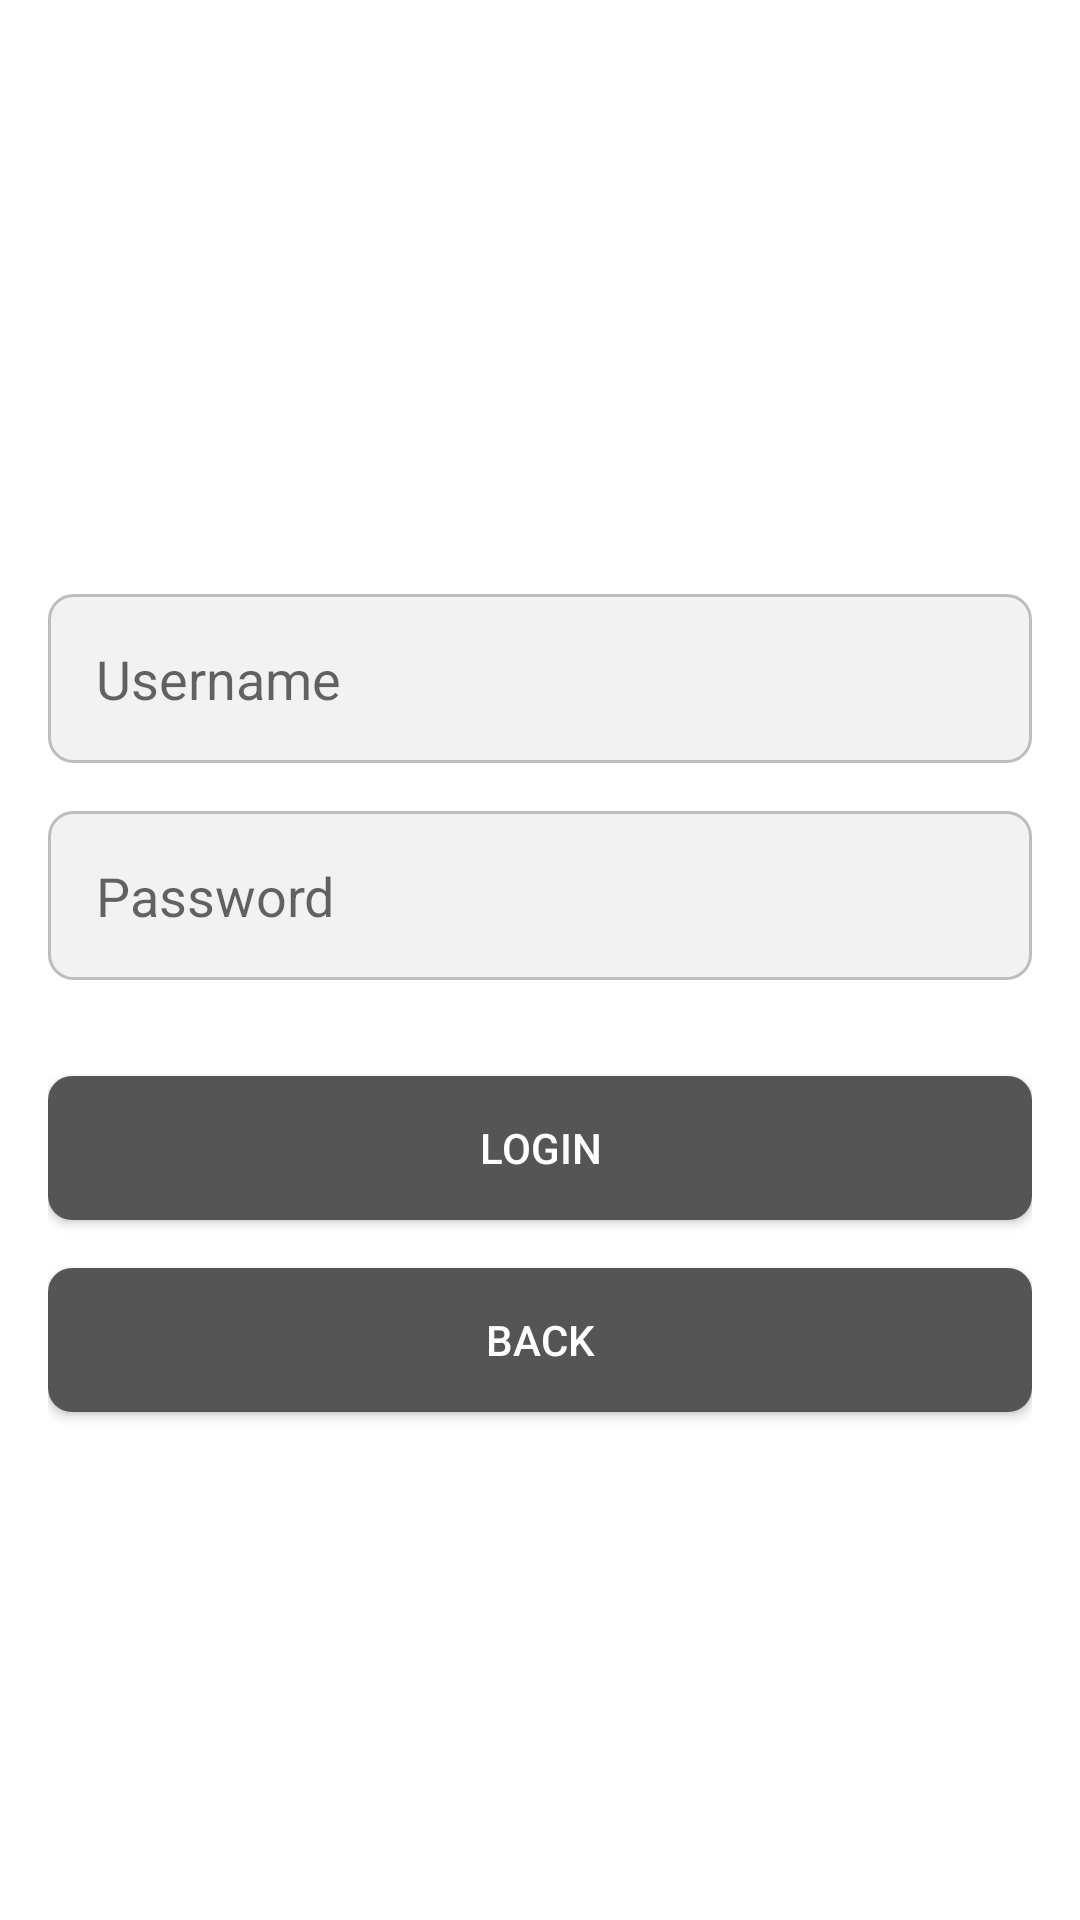

This screen was rendered from an Android layout file. Write that file and the resources it references.
<!-- AndroidManifest.xml: application theme Theme.ARCHER -->
<!-- res/layout/activity_login.xml -->
<?xml version="1.0" encoding="utf-8"?>
<LinearLayout xmlns:android="http://schemas.android.com/apk/res/android"
    xmlns:app="http://schemas.android.com/apk/res-auto"
    xmlns:tools="http://schemas.android.com/tools"
    android:layout_width="match_parent"
    android:layout_height="match_parent"
    android:orientation="vertical"
    android:padding="16dp"
    android:background="@color/white">

    <ImageView
        android:id="@+id/logoImageView"
        android:layout_width="150dp"
        android:layout_height="150dp"
        android:layout_gravity="center_horizontal"/>

    <EditText
        android:id="@+id/usernameEditText"
        android:layout_width="match_parent"
        android:layout_height="wrap_content"
        android:layout_marginTop="32dp"
        android:padding="16dp"
        android:background="@drawable/edit_text_background"
        android:hint="Username" />

    <EditText
        android:id="@+id/passwordEditText"
        android:layout_width="match_parent"
        android:layout_height="wrap_content"
        android:layout_marginTop="16dp"
        android:padding="16dp"
        android:background="@drawable/edit_text_background"
        android:hint="Password"
        android:inputType="textPassword" />

    <Button
        android:id="@+id/loginButton"
        android:layout_width="match_parent"
        android:layout_height="wrap_content"
        android:layout_marginTop="32dp"
        android:text="Login"
        android:background="@drawable/button_background"
        android:textColor="@color/white"/>

    <Button
        android:id="@+id/backButton"
        android:layout_width="match_parent"
        android:layout_height="wrap_content"
        android:layout_marginTop="16dp"
        android:text="Back"
        android:background="@drawable/button_background"
        android:textColor="@color/white"/>

</LinearLayout>
<!-- resources referenced by this layout -->
<resources>
  <!-- drawable button_background (drawable) -->
  <selector xmlns:android="http://schemas.android.com/apk/res/android">
      <item android:state_pressed="true">
          <shape android:shape="rectangle">
              <solid android:color="#4c4c4c" />
              <corners android:radius="8dp" />
          </shape>
      </item>
      <item>
          <shape android:shape="rectangle">
              <solid android:color="#555555" />
              <corners android:radius="8dp" />
          </shape>
      </item>
  </selector>
  <!-- drawable edit_text_background (drawable) -->
  <shape xmlns:android="http://schemas.android.com/apk/res/android"
      android:shape="rectangle">
      <solid android:color="#F2F2F2" />
      <corners android:radius="8dp" />
      <stroke
          android:width="1dp"
          android:color="#BDBDBD" />
  </shape>
  <style name="Theme.ARCHER" parent="Theme.MaterialComponents.DayNight.DarkActionBar">
          
          <item name="colorPrimary">@color/purple_500</item>
          <item name="colorPrimaryVariant">@color/purple_700</item>
          <item name="colorOnPrimary">@color/white</item>
          
          <item name="colorSecondary">@color/teal_200</item>
          <item name="colorSecondaryVariant">@color/teal_700</item>
          <item name="colorOnSecondary">@color/black</item>
          
          <item name="android:statusBarColor">?attr/colorPrimaryVariant</item>
          
      </style>
  <!-- not gathered from this repository: default colours our renderer supplied (Android Studio template values) -->
  <color name="purple_500">#FF6200EE</color>
  <color name="purple_700">#FF3700B3</color>
  <color name="teal_200">#FF03DAC5</color>
  <color name="teal_700">#FF018786</color>
  <color name="black">#FF000000</color>
  <color name="white">#FFFFFFFF</color>
</resources>
